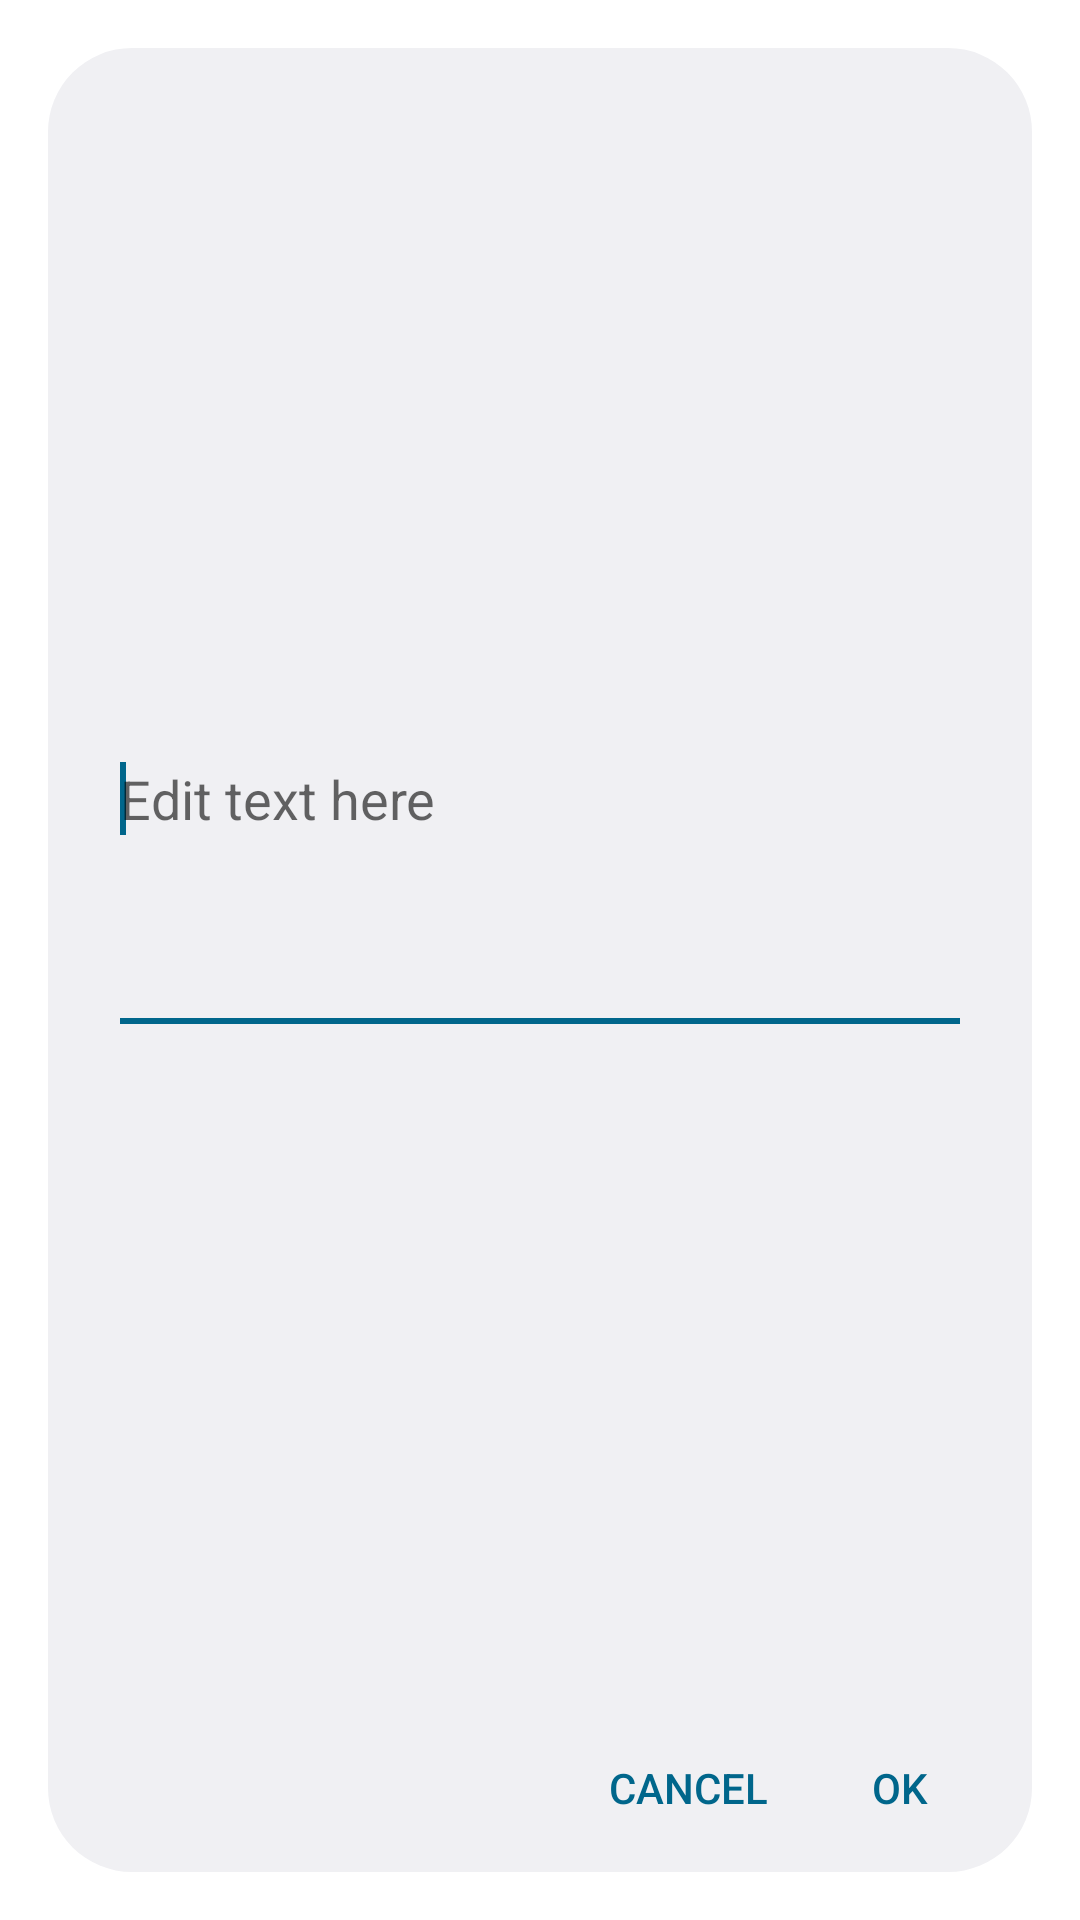

Reconstruct the res/layout file that produces this screen, plus the resources it refers to.
<!-- AndroidManifest.xml: activity theme Theme.DialogTheme -->
<!-- res/layout/activity_clip_edit.xml -->
<?xml version="1.0" encoding="utf-8"?>
<androidx.constraintlayout.widget.ConstraintLayout xmlns:android="http://schemas.android.com/apk/res/android"
    xmlns:app="http://schemas.android.com/apk/res-auto"
    xmlns:tools="http://schemas.android.com/tools"
    android:layout_width="match_parent"
    android:layout_height="wrap_content"
    tools:context=".ui.main.ClipEditActivity">

    <EditText
        android:id="@+id/clip_edit_text"
        android:layout_width="match_parent"
        android:layout_height="wrap_content"
        android:layout_marginStart="20dp"
        android:layout_marginTop="16dp"
        android:layout_marginBottom="12dp"
        android:layout_marginEnd="20dp"
        android:gravity="top|start"
        android:hint="@string/clip_edit_text_hint"
        android:importantForAutofill="no"
        android:inputType="textMultiLine"
        android:maxLines="8"
        android:minLines="4"
        android:scrollbars="vertical"
        app:layout_constrainedHeight="true"
        app:layout_constraintBottom_toTopOf="@id/clip_edit_cancel"
        app:layout_constraintEnd_toEndOf="parent"
        app:layout_constraintStart_toStartOf="parent"
        app:layout_constraintTop_toTopOf="parent">

        <requestFocus />
    </EditText>

    <Button
        android:id="@+id/clip_edit_cancel"
        style="?android:attr/buttonBarNegativeButtonStyle"
        android:layout_width="wrap_content"
        android:layout_height="wrap_content"
        android:layout_marginTop="4dp"
        android:layout_marginBottom="4dp"
        android:text="@android:string/cancel"
        app:layout_constraintBottom_toBottomOf="parent"
        app:layout_constraintEnd_toStartOf="@id/clip_edit_ok" />

    <Button
        android:id="@+id/clip_edit_ok"
        style="?android:attr/buttonBarPositiveButtonStyle"
        android:layout_width="wrap_content"
        android:layout_height="wrap_content"
        android:layout_marginTop="4dp"
        android:layout_marginEnd="12dp"
        android:layout_marginBottom="4dp"
        android:text="@android:string/ok"
        app:layout_constraintBottom_toBottomOf="parent"
        app:layout_constraintEnd_toEndOf="parent" />

</androidx.constraintlayout.widget.ConstraintLayout>
<!-- resources referenced by this layout -->
<resources>
  <string name="clip_edit_text_hint">Edit text here</string>
  <style name="Theme.DialogTheme" parent="@android:style/Theme.DeviceDefault.Light.Dialog" />
</resources>
